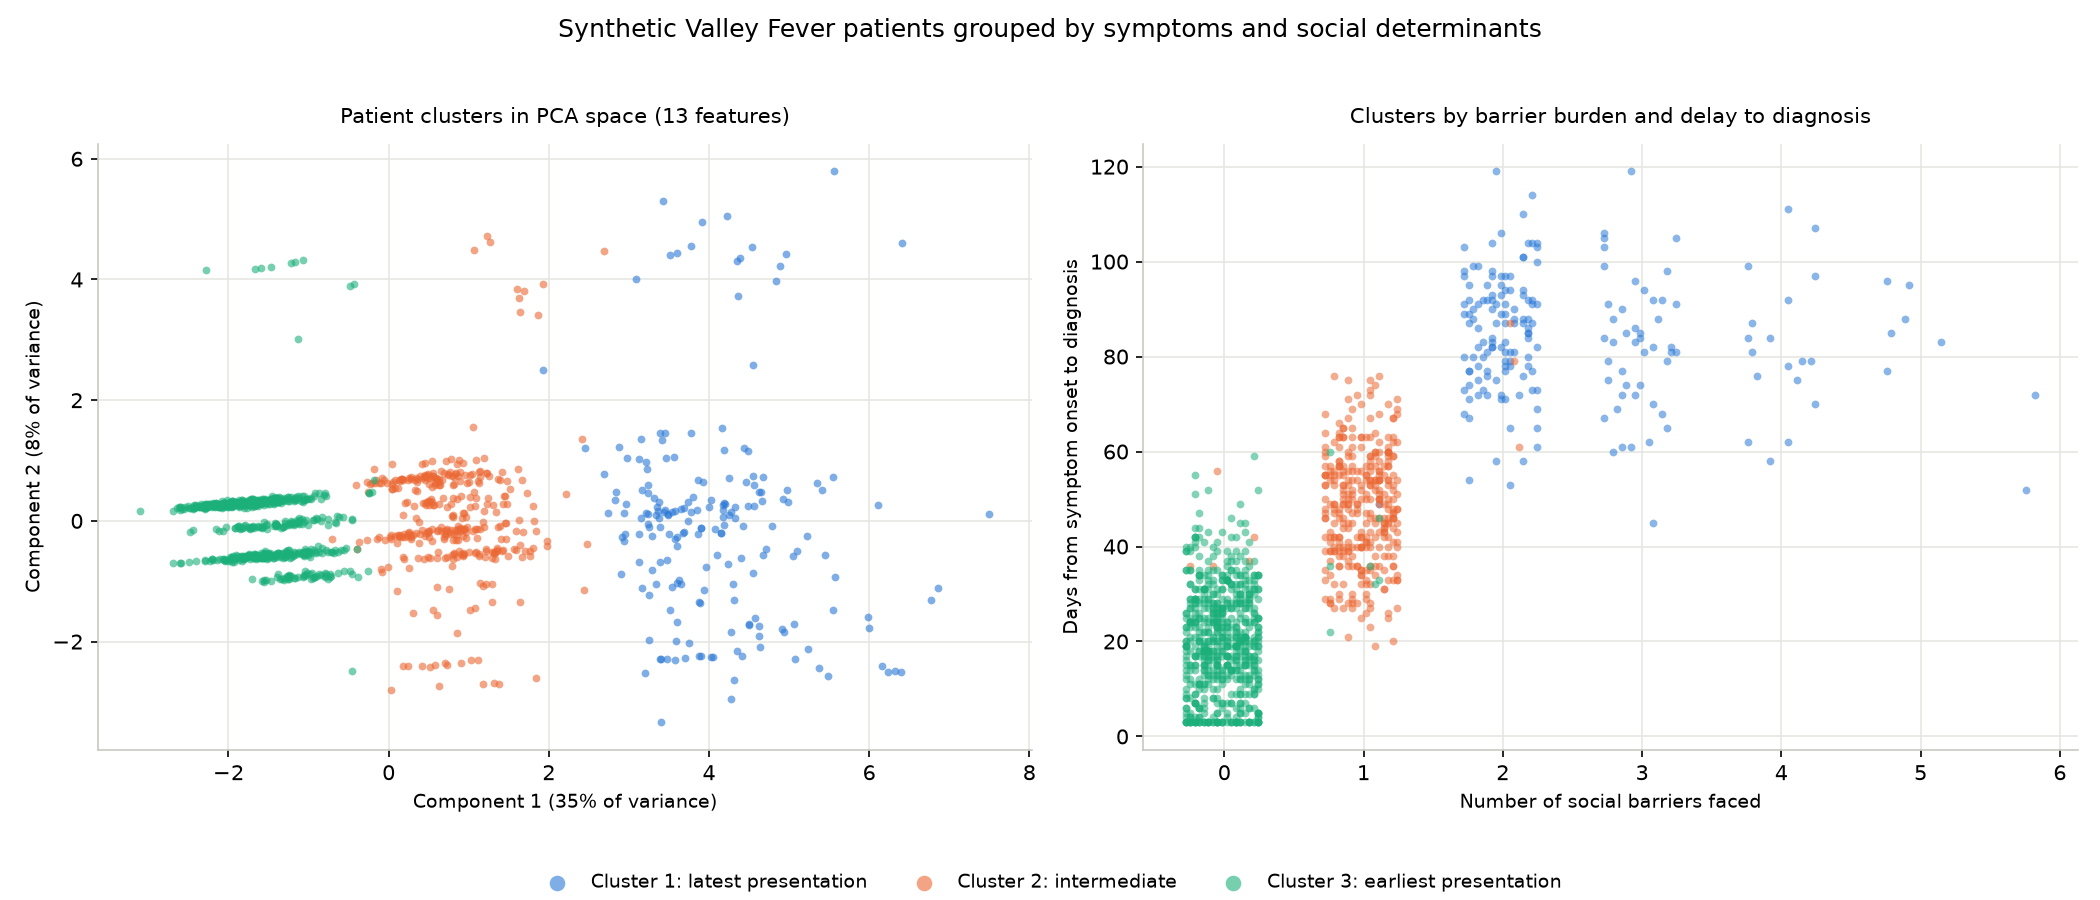

Values plotted in this chart, from the file beside it:
patient_id, county, housing_cost_burdened, unemployed, no_highschool_diploma, limited_social_support, uninsured, no_vehicle, days_to_diagnosis, cough_weeks, fatigue_score, fever, chest_pain, weight_loss_kg, disseminated, barrier_count, true_group, cluster
1, Pima, 0, 0, 0, 0, 0, 0, 6.0, 3.5, 1.8, 0, 0, 1.1, 0, 0, 0, 3
2, Maricopa, 0, 0, 0, 0, 0, 0, 18.0, 1.6, 3.5, 0, 0, 0.0, 0, 0, 0, 3
3, Pima, 0, 0, 0, 0, 0, 0, 3.0, 3.1, 4.0, 1, 1, 0.6, 0, 0, 0, 3
4, Maricopa, 0, 0, 0, 0, 0, 0, 6.0, 4.2, 4.0, 1, 0, 1.2, 0, 0, 0, 3
5, Maricopa, 1, 0, 1, 0, 1, 0, 90.0, 9.7, 7.5, 0, 1, 5.8, 0, 3, 2, 1
6, Pinal, 0, 0, 0, 0, 0, 0, 18.0, 3.1, 3.2, 1, 0, 3.4, 0, 0, 0, 3
7, Mohave, 1, 0, 0, 0, 0, 0, 59.0, 6.2, 5.8, 0, 1, 4.5, 0, 1, 1, 2
8, Pima, 1, 0, 1, 0, 0, 0, 58.0, 9.7, 8.0, 1, 1, 6.4, 0, 2, 2, 1
9, Maricopa, 0, 0, 0, 0, 0, 0, 18.0, 5.2, 3.6, 1, 0, 0.0, 0, 0, 0, 3
10, Maricopa, 0, 0, 0, 0, 0, 0, 15.0, 2.4, 4.6, 0, 0, 0.0, 0, 0, 0, 3
11, Maricopa, 0, 0, 0, 0, 0, 0, 32.0, 2.8, 3.1, 0, 0, 4.0, 0, 0, 0, 3
12, Pinal, 1, 1, 0, 0, 0, 0, 90.0, 10.2, 6.3, 1, 0, 4.5, 0, 2, 2, 1
13, Maricopa, 0, 0, 0, 0, 0, 1, 56.0, 4.1, 5.3, 0, 1, 3.2, 0, 1, 1, 2
14, Pima, 0, 0, 0, 0, 0, 0, 39.0, 0.1, 4.1, 0, 1, 1.5, 0, 0, 0, 3
15, Maricopa, 0, 0, 0, 0, 0, 0, 17.0, 3.4, 0.3, 0, 0, 0.5, 0, 0, 0, 3
16, Maricopa, 0, 0, 0, 0, 0, 0, 37.0, 2.1, 0.3, 1, 0, 0.0, 0, 0, 0, 3
17, Maricopa, 1, 0, 0, 0, 0, 1, 69.0, 6.3, 8.9, 1, 1, 4.8, 0, 2, 2, 1
18, Maricopa, 0, 0, 0, 0, 0, 0, 8.0, 3.4, 5.3, 0, 0, 0.2, 0, 0, 0, 3
19, Pima, 1, 0, 0, 0, 0, 0, 57.0, 7.6, 3.6, 0, 1, 1.9, 0, 1, 1, 2
20, Maricopa, 0, 0, 0, 0, 0, 0, 3.0, 0.0, 3.2, 1, 1, 3.0, 0, 0, 0, 3
21, Mohave, 0, 0, 0, 1, 0, 0, 55.0, 6.8, 4.9, 0, 0, 3.0, 0, 1, 1, 2
22, Maricopa, 1, 0, 1, 0, 0, 0, 83.0, 3.9, 7.1, 1, 1, 5.2, 0, 2, 2, 1
23, Pinal, 1, 0, 1, 0, 0, 0, 95.0, 7.8, 8.0, 1, 0, 6.2, 0, 2, 2, 1
24, Pinal, 0, 0, 0, 0, 0, 0, 20.0, 5.8, 1.1, 0, 1, 2.0, 0, 0, 0, 3
25, Pima, 0, 0, 0, 0, 0, 0, 22.0, 1.9, 1.3, 0, 0, 0.5, 0, 0, 0, 3
26, Maricopa, 0, 0, 0, 0, 0, 0, 27.0, 2.7, 2.5, 0, 0, 2.4, 0, 0, 0, 3
27, Maricopa, 1, 0, 0, 0, 0, 0, 40.0, 6.4, 5.3, 0, 1, 1.1, 0, 1, 1, 2
28, Maricopa, 0, 0, 1, 0, 0, 0, 40.0, 1.9, 3.8, 1, 0, 4.8, 0, 1, 1, 2
29, Maricopa, 1, 0, 0, 0, 0, 0, 54.0, 5.1, 6.7, 0, 1, 3.0, 0, 1, 1, 2
30, Maricopa, 0, 0, 0, 0, 0, 0, 21.0, 2.6, 2.4, 0, 0, 0.9, 0, 0, 0, 3
31, Maricopa, 0, 0, 0, 0, 0, 0, 16.0, 5.9, 2.4, 0, 1, 0.0, 0, 0, 0, 3
32, Pinal, 0, 0, 0, 0, 0, 0, 20.0, 0.3, 3.4, 0, 0, 0.0, 0, 0, 0, 3
33, Maricopa, 1, 0, 0, 0, 0, 0, 67.0, 4.3, 5.3, 0, 1, 0.5, 0, 1, 1, 2
34, Maricopa, 1, 0, 0, 0, 0, 0, 43.0, 3.3, 6.8, 0, 0, 1.9, 0, 1, 1, 2
35, Maricopa, 0, 0, 0, 0, 0, 0, 15.0, 0.6, 1.6, 1, 0, 1.9, 0, 0, 0, 3
36, Maricopa, 0, 0, 0, 1, 0, 0, 28.0, 7.0, 3.4, 1, 1, 1.6, 0, 1, 1, 2
37, Maricopa, 1, 0, 0, 0, 0, 0, 47.0, 5.0, 5.0, 1, 0, 0.7, 0, 1, 1, 2
38, Maricopa, 0, 0, 0, 0, 0, 0, 29.0, 1.5, 3.1, 0, 0, 0.0, 0, 0, 0, 3
39, Maricopa, 0, 0, 0, 0, 0, 0, 31.0, 1.6, 1.1, 0, 0, 0.4, 0, 0, 0, 3
40, Maricopa, 1, 0, 0, 0, 0, 0, 49.0, 4.0, 3.4, 0, 0, 2.5, 0, 1, 1, 2
41, Maricopa, 1, 0, 0, 1, 0, 0, 93.0, 7.6, 7.8, 1, 0, 5.8, 0, 2, 2, 1
42, Pima, 1, 0, 1, 0, 0, 0, 91.0, 6.2, 6.4, 0, 0, 7.5, 0, 2, 2, 1
43, Maricopa, 0, 1, 0, 0, 0, 0, 61.0, 4.5, 3.3, 1, 1, 4.9, 0, 1, 1, 2
44, Maricopa, 1, 0, 0, 1, 0, 1, 94.0, 7.9, 8.9, 1, 1, 9.0, 0, 3, 2, 1
45, Pima, 1, 0, 0, 0, 0, 0, 67.0, 3.6, 4.6, 1, 0, 0.6, 0, 1, 1, 2
46, Pima, 0, 0, 0, 0, 0, 0, 19.0, 2.8, 4.7, 0, 0, 0.0, 0, 0, 0, 3
47, Maricopa, 0, 0, 0, 0, 0, 0, 5.0, 2.9, 3.0, 0, 0, 2.0, 0, 0, 0, 3
48, Maricopa, 0, 0, 0, 0, 0, 0, 29.0, 1.5, 3.4, 1, 0, 0.3, 0, 0, 0, 3
49, Maricopa, 1, 0, 0, 0, 0, 0, 57.0, 4.7, 5.2, 1, 1, 4.3, 0, 1, 1, 2
50, Maricopa, 1, 0, 0, 0, 0, 0, 67.0, 8.9, 1.5, 0, 0, 3.3, 0, 1, 1, 2
51, Maricopa, 0, 1, 1, 1, 1, 0, 97.0, 12.3, 5.8, 1, 1, 8.4, 0, 4, 2, 1
52, Cochise, 0, 0, 1, 1, 1, 0, 105.0, 6.6, 7.3, 1, 1, 7.6, 0, 3, 2, 1
53, Pima, 1, 0, 0, 0, 1, 0, 89.0, 6.9, 8.0, 1, 1, 7.6, 0, 2, 2, 1
54, Maricopa, 1, 1, 1, 1, 1, 0, 85.0, 6.6, 4.8, 1, 1, 5.4, 0, 5, 2, 1
55, Maricopa, 0, 0, 0, 0, 0, 0, 4.0, 4.4, 2.9, 1, 0, 0.9, 0, 0, 0, 3
56, Pima, 1, 0, 0, 0, 0, 0, 52.0, 4.3, 3.8, 0, 0, 2.5, 0, 1, 1, 2
57, Maricopa, 1, 0, 0, 0, 0, 0, 41.0, 5.4, 5.9, 1, 0, 0.7, 0, 1, 1, 2
58, Maricopa, 0, 0, 0, 0, 0, 0, 24.0, 6.1, 3.0, 1, 0, 3.2, 0, 0, 0, 3
59, Maricopa, 0, 0, 0, 0, 0, 0, 22.0, 2.5, 4.1, 0, 0, 2.1, 0, 0, 0, 3
60, Maricopa, 0, 0, 0, 0, 0, 0, 27.0, 3.8, 4.6, 1, 0, 0.5, 0, 0, 0, 3
... 1,140 more rows
